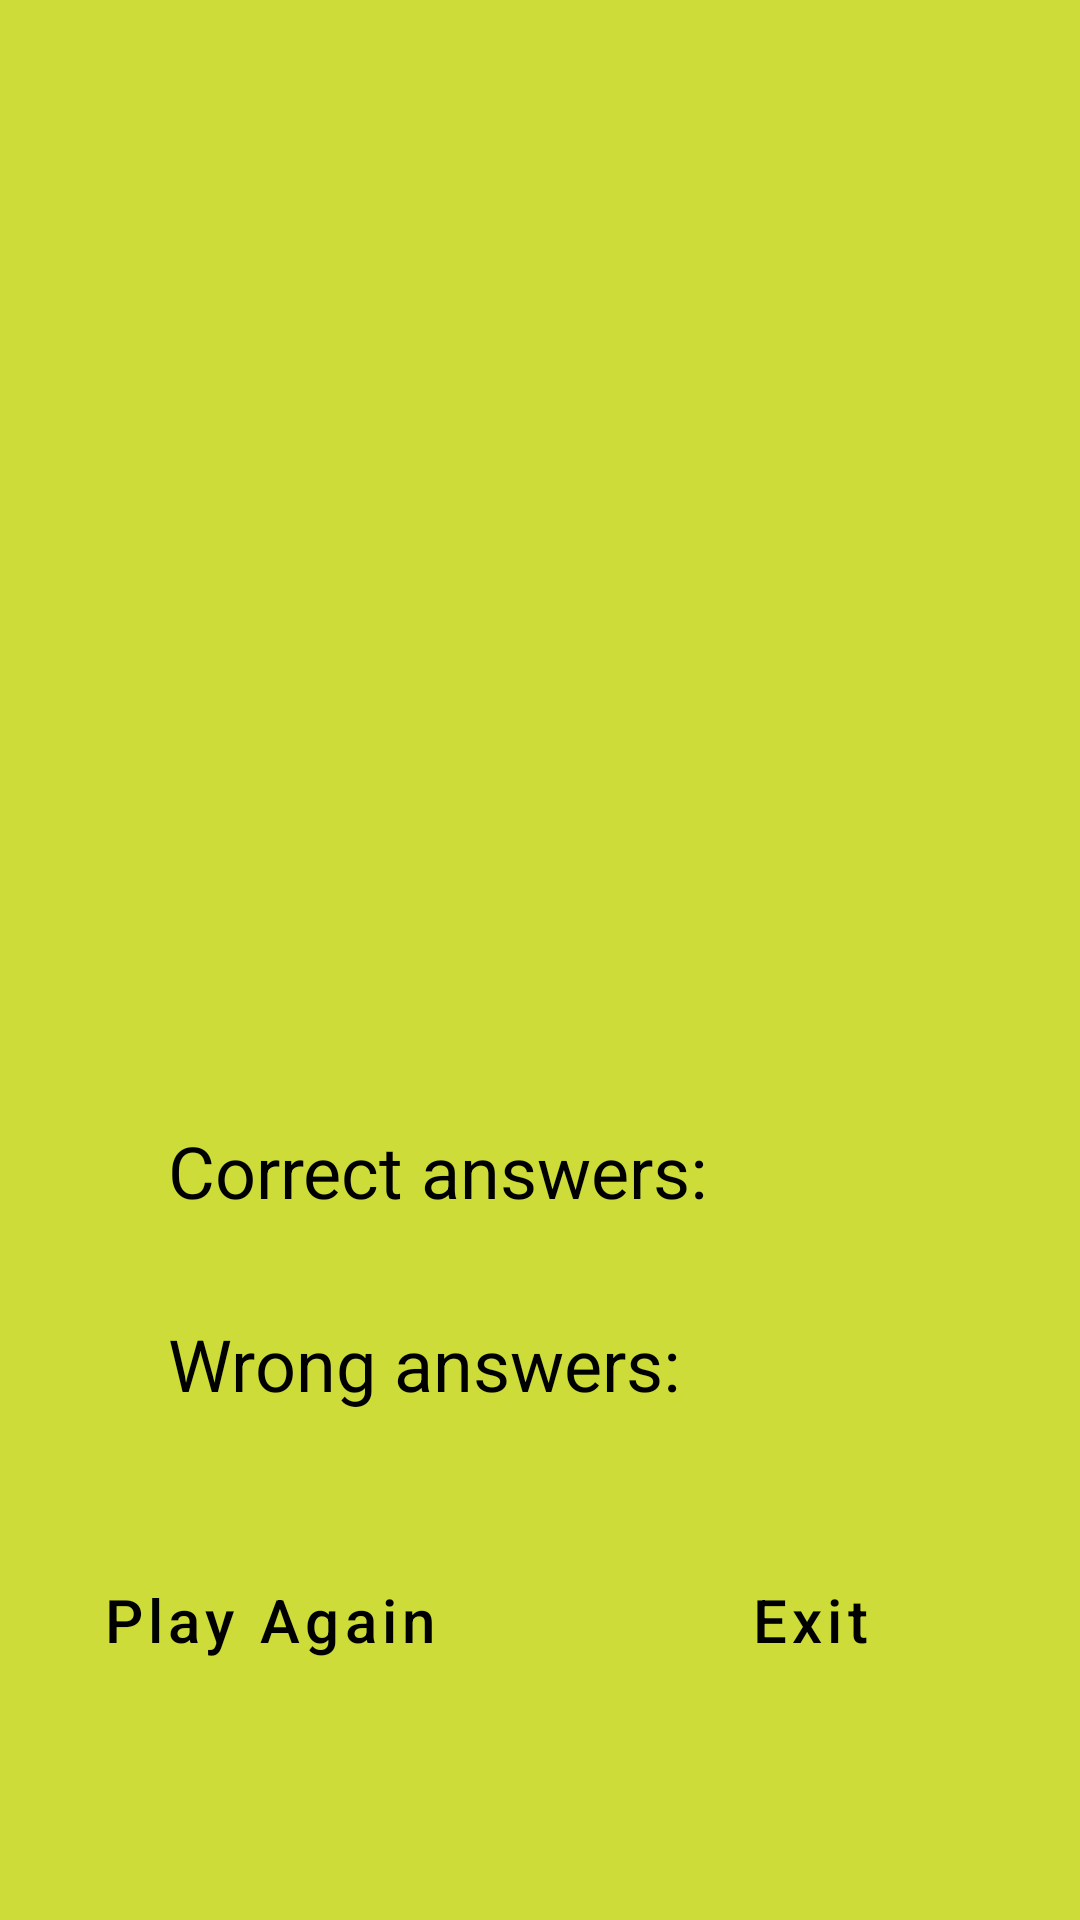

Produce the Android XML layout that renders to this screen, including the resource entries it uses.
<!-- AndroidManifest.xml: activity theme SignUpTheme -->
<!-- res/layout/activity_result.xml -->
<?xml version="1.0" encoding="utf-8"?>
<androidx.constraintlayout.widget.ConstraintLayout xmlns:android="http://schemas.android.com/apk/res/android"
    xmlns:app="http://schemas.android.com/apk/res-auto"
    xmlns:tools="http://schemas.android.com/tools"
    android:layout_width="match_parent"
    android:layout_height="match_parent"
    android:background="#CDDC39"
    tools:context=".ResultActivity">

    <ImageView
        android:id="@+id/imageView3"
        android:layout_width="350dp"
        android:layout_height="250dp"
        android:layout_marginTop="60dp"
        app:layout_constraintEnd_toEndOf="parent"
        app:layout_constraintHorizontal_bias="0.5"
        app:layout_constraintStart_toStartOf="parent"
        app:layout_constraintTop_toTopOf="parent"
        app:srcCompat="@drawable/pngwing" />

    <TextView
        android:id="@+id/textView2"
        android:layout_width="200dp"
        android:layout_height="wrap_content"
        android:layout_marginStart="56dp"
        android:layout_marginTop="64dp"
        android:text="Correct answers:"
        android:textColor="@color/black"
        android:textSize="24sp"
        app:layout_constraintStart_toStartOf="parent"
        app:layout_constraintTop_toBottomOf="@+id/imageView3" />

    <TextView
        android:id="@+id/textView6"
        android:layout_width="200dp"
        android:layout_height="wrap_content"
        android:layout_marginStart="56dp"
        android:layout_marginTop="32dp"
        android:text="Wrong answers:"
        android:textColor="@color/black"
        android:textSize="24sp"
        app:layout_constraintStart_toStartOf="parent"
        app:layout_constraintTop_toBottomOf="@+id/textView2" />

    <TextView
        android:id="@+id/tvScoreWrong"
        android:layout_width="wrap_content"
        android:layout_height="wrap_content"
        android:layout_marginStart="50dp"
        android:layout_marginTop="32dp"
        android:layout_marginEnd="92dp"
        android:text="0"
        android:textColor="@color/black"
        android:textSize="24sp"
        app:layout_constraintEnd_toEndOf="parent"
        app:layout_constraintStart_toEndOf="@+id/textView6"
        app:layout_constraintTop_toBottomOf="@+id/tvScoreCorrect" />

    <TextView
        android:id="@+id/tvScoreCorrect"
        android:layout_width="wrap_content"
        android:layout_height="wrap_content"
        android:layout_marginStart="50dp"
        android:layout_marginTop="64dp"
        android:layout_marginEnd="92dp"
        android:text="0"
        android:textColor="@color/black"
        android:textSize="24sp"
        app:layout_constraintEnd_toEndOf="parent"
        app:layout_constraintStart_toEndOf="@+id/textView2"
        app:layout_constraintTop_toBottomOf="@+id/imageView3" />

    <Button
        android:id="@+id/buttonPlayAgain"
        android:layout_width="180dp"
        android:layout_height="80dp"
        android:layout_marginBottom="60dp"
        android:background="@drawable/btn_radius"
        android:backgroundTint="#2196F3"
        android:text="Play Again"
        android:textAllCaps="false"
        android:textColor="@color/black"
        android:textSize="20sp"
        app:layout_constraintBottom_toBottomOf="parent"
        app:layout_constraintEnd_toStartOf="@+id/btnExit"
        app:layout_constraintHorizontal_bias="0.5"
        app:layout_constraintStart_toStartOf="parent" />

    <Button
        android:id="@+id/btnExit"
        android:layout_width="180dp"
        android:layout_height="80dp"
        android:layout_marginBottom="60dp"
        android:background="@drawable/btn_radius"
        android:backgroundTint="#2196F3"
        android:text="Exit"
        android:textAllCaps="false"
        android:textColor="@color/black"
        android:textSize="20sp"
        app:layout_constraintBottom_toBottomOf="parent"
        app:layout_constraintEnd_toEndOf="parent"
        app:layout_constraintHorizontal_bias="0.5"
        app:layout_constraintStart_toEndOf="@+id/buttonPlayAgain" />

</androidx.constraintlayout.widget.ConstraintLayout>
<!-- resources referenced by this layout -->
<resources>
  <color name="black">#FF000000</color>
  <style name="SignUpTheme" parent="Theme.MaterialComponents.Light.NoActionBar">
          
          <item name="colorPrimary">#2196F3</item>
          <item name="colorPrimaryVariant">#2196F3</item>
          <item name="colorOnPrimary">@color/white</item>
          
          <item name="colorSecondary">@color/teal_200</item>
          <item name="colorSecondaryVariant">@color/teal_700</item>
          <item name="colorOnSecondary">@color/black</item>
          
          <item name="android:statusBarColor">@color/white</item>
          
      </style>
  <color name="white">#FFFFFFFF</color>
  <color name="teal_200">#FF03DAC5</color>
  <color name="teal_700">#FF018786</color>
</resources>
